Run: headless pygame with SDL's dummy video driver; simulated clock (each Clock.tick advances the game by its frame time, no real sleeping); random seed 0; keys injected as events and as key.get_pressed() state; no mouse input.
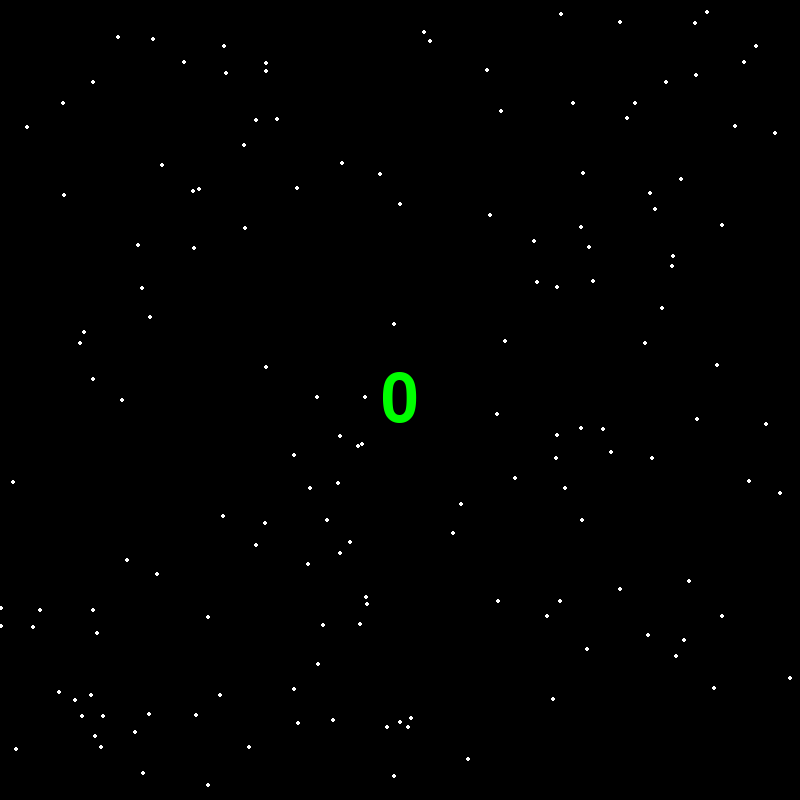
Frame 1 of 4 · flips 1–60 · no input
Frame 2 of 4 · flips 61–180 · tapped SPACE, RETURN · held RIGHT (→), D · screen unchanged from frame 1, image omitted
Frame 3 of 4 · flips 181–300 · held DOWN (↓), S · screen unchanged from frame 2, image omitted
Frame 4 of 4 · flips 301–420 · held LEFT (←), A, UP (↑), W · screen unchanged from frame 3, image omitted

The pygame program that drew these frames:

import pygame
import random

pygame.init()
window = pygame.display.set_mode((800, 800))
clock = pygame.time.Clock()
font = pygame.font.SysFont(None, 100)

counter = 0
text = font.render(str(counter), True, (0, 255, 0))

time_delay = 1000
timer_event = pygame.USEREVENT + 1
pygame.time.set_timer(timer_event, time_delay)

stars = [(random.randint(0, 800), random.randint(0, 800)) for _ in range(150)]

run = True
while run:
    clock.tick(60)

    for event in pygame.event.get():
        if event.type == pygame.QUIT:
            run = False
        elif event.type == timer_event:
            counter += 1
            text = font.render(str(counter), True, (212,0 , 0))

    # fond noir
    window.fill((0, 0, 0))

    for star in stars:
        pygame.draw.circle(window, (255, 255, 255), star, 2)

    # afficher le compteur
    text_rect = text.get_rect(center=window.get_rect().center)
    window.blit(text, text_rect)

    pygame.display.flip()

pygame.quit()
